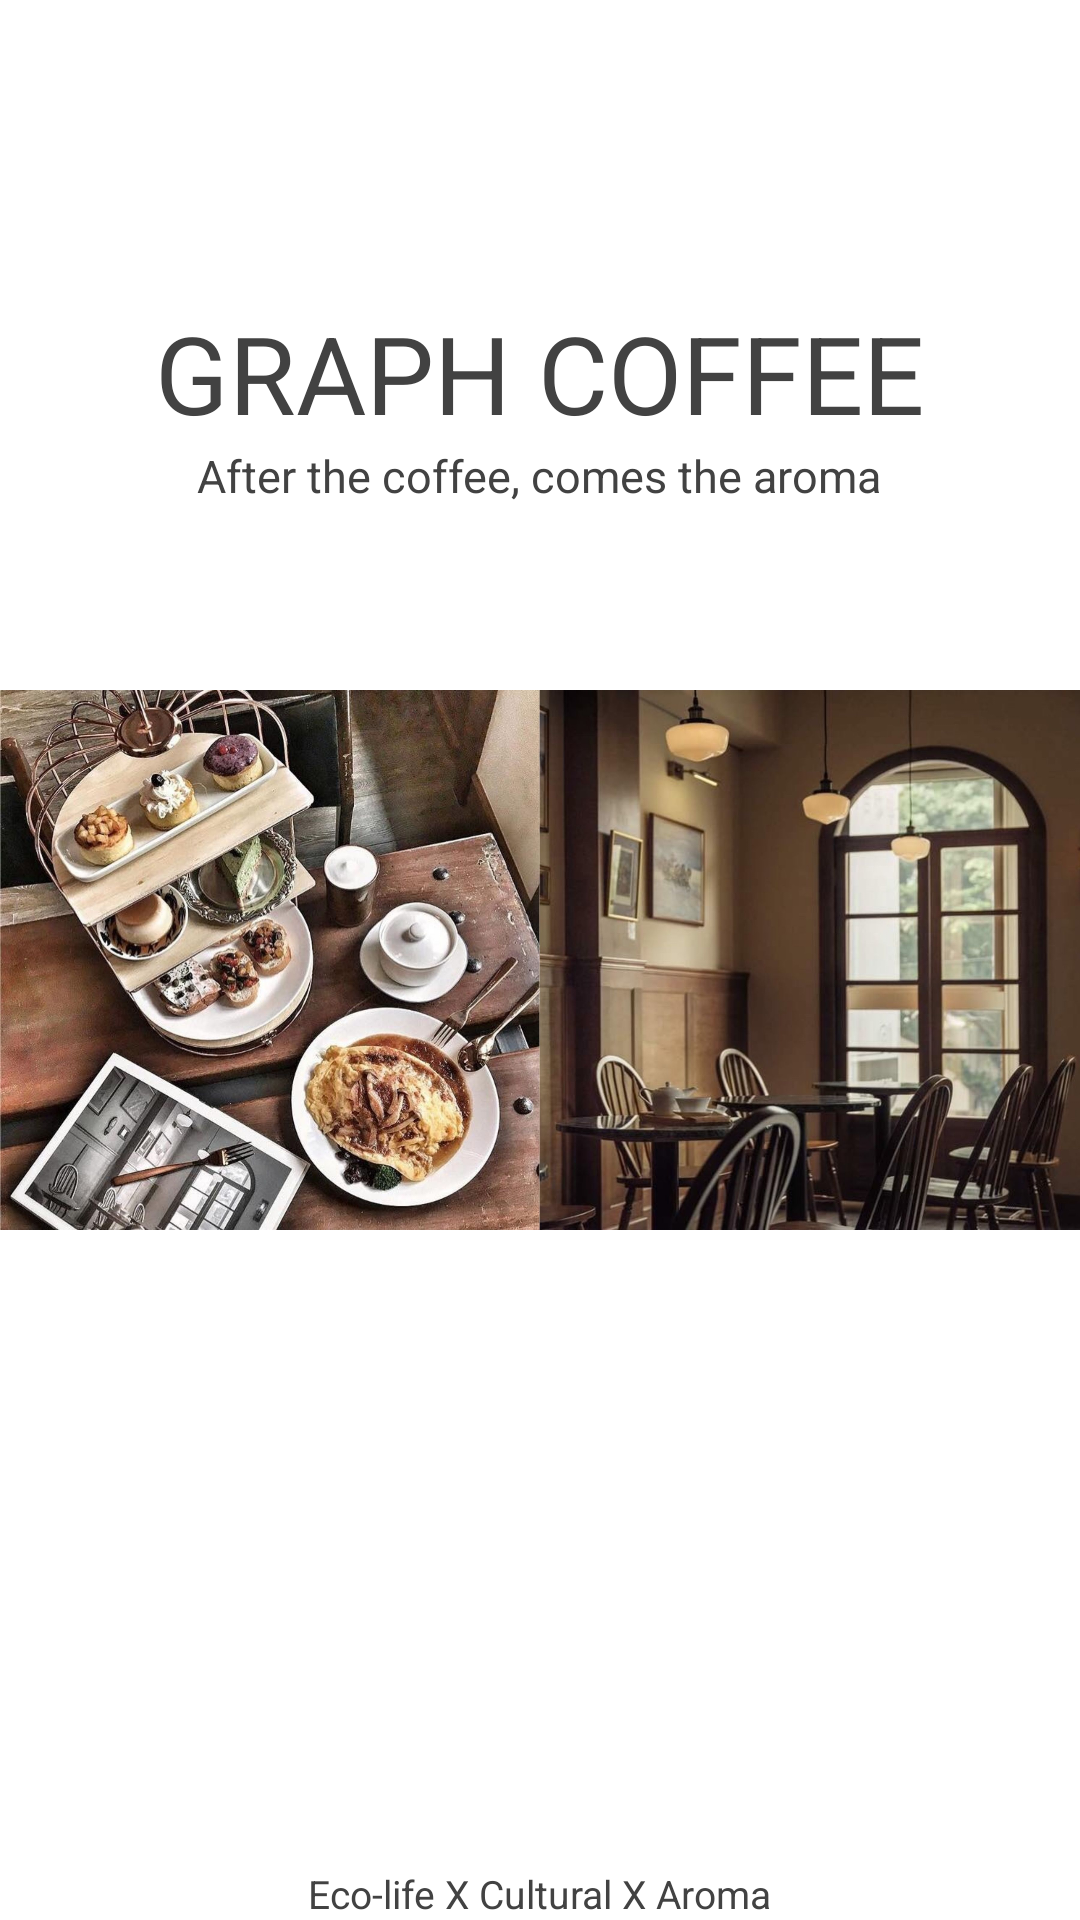

Android layout source for this screen:
<!-- AndroidManifest.xml: application theme Theme.Graphorder1081753 -->
<!-- res/layout/fragment_home.xml -->
<?xml version="1.0" encoding="utf-8"?>

<RelativeLayout xmlns:android="http://schemas.android.com/apk/res/android"
    android:layout_width="match_parent"
    android:layout_height="match_parent"
    xmlns:app="http://schemas.android.com/apk/res-auto">

    <ImageView
        android:id="@+id/imageView"
        android:layout_width="wrap_content"
        android:layout_height="wrap_content"
        app:srcCompat="@drawable/home" />

    <TextView
        android:id="@+id/textView"
        android:layout_width="wrap_content"
        android:layout_height="wrap_content"
        android:text="GRAPH COFFEE"
        android:textColor="@color/cardview_dark_background"
        android:textSize="36sp"
        android:layout_marginTop="100dp"
        android:layout_centerHorizontal="true"

        />
    <TextView
        android:id="@+id/textView2"
        android:layout_width="wrap_content"
        android:layout_height="wrap_content"
        android:text="After the coffee, comes the aroma"
        android:textColor="@color/cardview_dark_background"
        android:textSize="15sp"
        android:layout_below="@+id/textView"
        android:layout_centerHorizontal="true"
         />

    <TextView
        android:id="@+id/textView3"
        android:layout_width="wrap_content"
        android:layout_height="wrap_content"
        android:text="Eco-life X Cultural X Aroma"
        android:textColor="@color/cardview_dark_background"
        android:textSize="13sp"
        android:layout_alignParentBottom="true"
        android:layout_centerHorizontal="true"
        />
</RelativeLayout>
<!-- resources referenced by this layout -->
<resources>
  <!-- drawable home: jpg bitmap (drawable, 692523 bytes) -->
  <style name="Theme.Graphorder1081753" parent="Theme.MaterialComponents.DayNight.DarkActionBar">
          
          <item name="colorPrimary">@color/purple_500</item>
          <item name="colorPrimaryVariant">@color/purple_700</item>
          <item name="colorOnPrimary">@color/white</item>
          
          <item name="colorSecondary">@color/teal_200</item>
          <item name="colorSecondaryVariant">@color/teal_700</item>
          <item name="colorOnSecondary">@color/black</item>
          
          <item name="android:statusBarColor" tools:targetApi="l">?attr/colorPrimaryVariant</item>
          
      </style>
  <color name="purple_500">#FF6200EE</color>
  <color name="purple_700">#FF3700B3</color>
  <color name="white">#FFFFFFFF</color>
  <color name="teal_200">#FF03DAC5</color>
  <color name="teal_700">#FF018786</color>
  <color name="black">#FF000000</color>
</resources>
